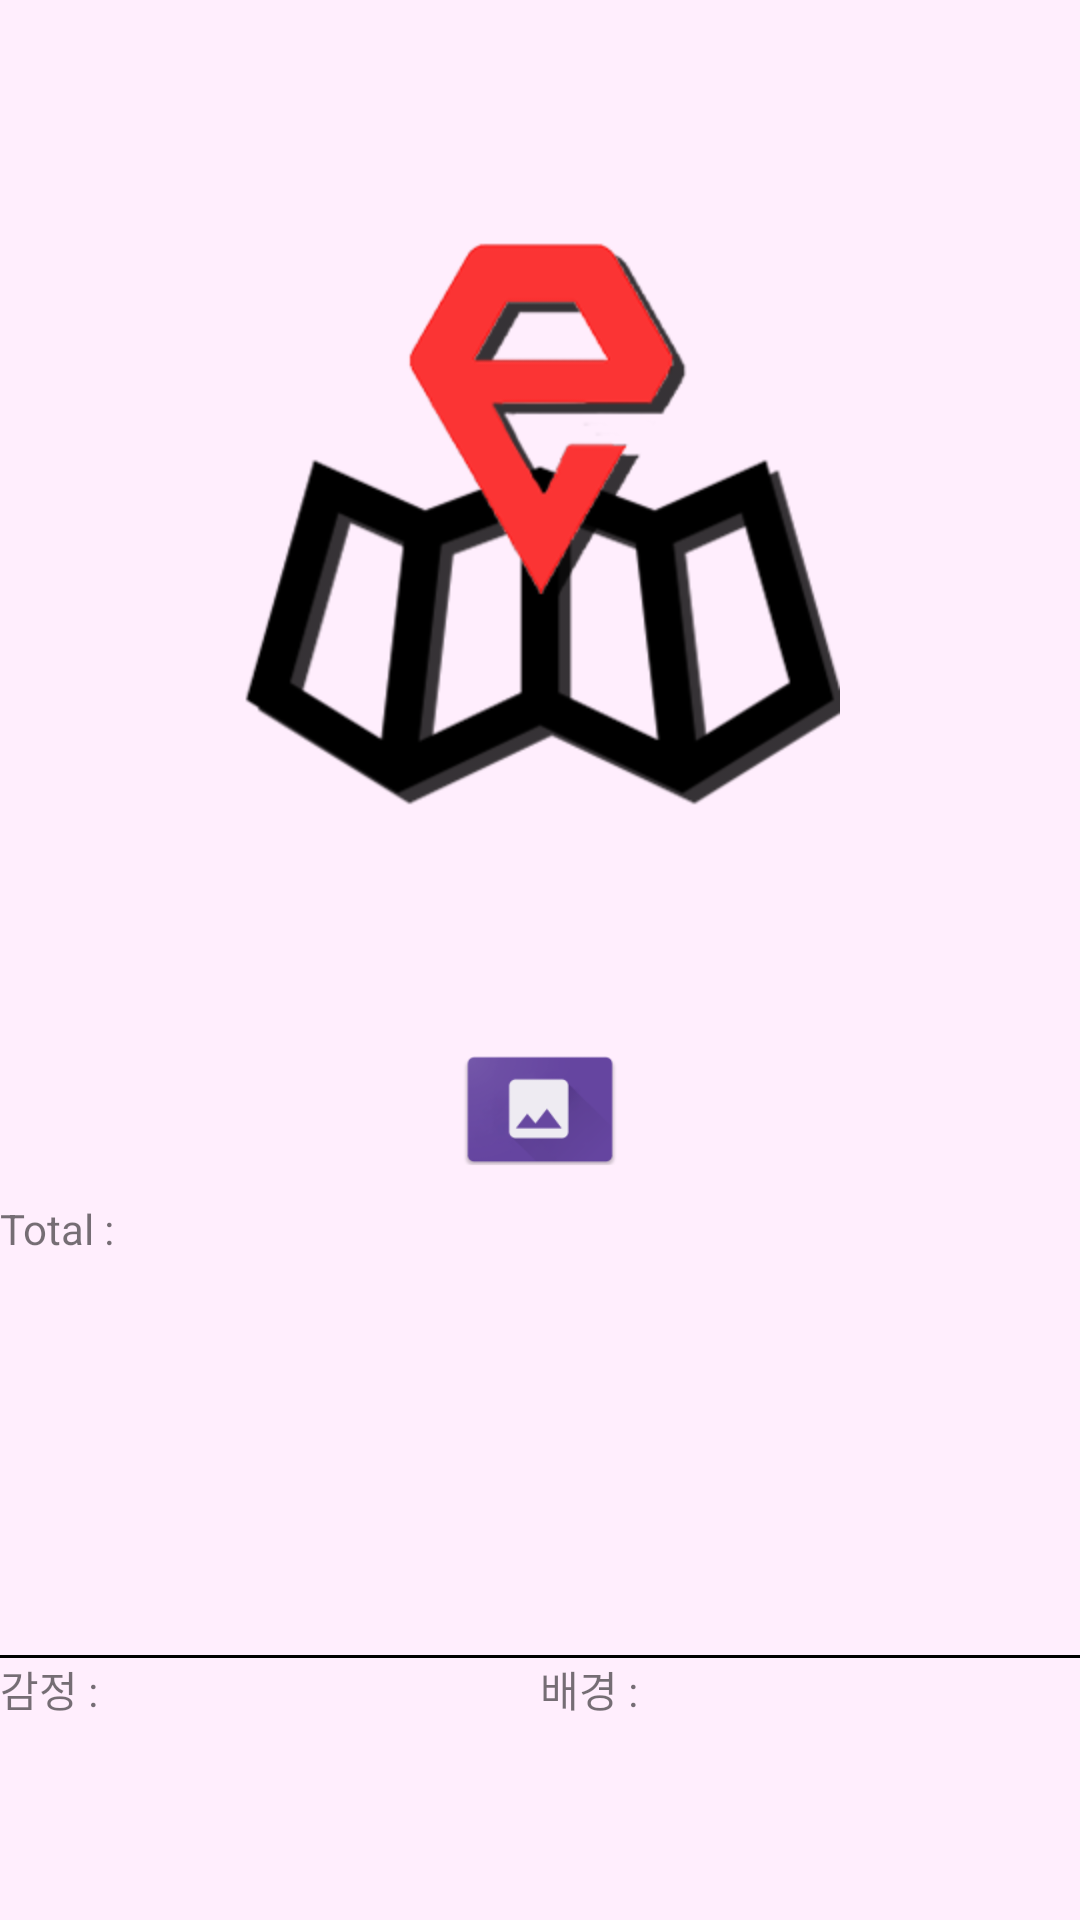

Reconstruct the res/layout file that produces this screen, plus the resources it refers to.
<!-- AndroidManifest.xml: application theme AppTheme -->
<!-- res/layout/activity_camera.xml -->
<LinearLayout
    xmlns:android="http://schemas.android.com/apk/res/android"
    xmlns:tools="http://schemas.android.com/tools"
    android:layout_width="match_parent"
    android:layout_height="match_parent"
    android:orientation="vertical"

    tools:context=".MainActivity"
    android:background="#ffeefd">

    <LinearLayout
        android:layout_width="match_parent"
        android:layout_height="400dp"
        android:gravity="center"
        android:orientation="vertical">

        <LinearLayout
            android:layout_width="match_parent"
            android:layout_height="match_parent"
            android:orientation="vertical"
            android:gravity="center"
            android:layout_weight="1">
            <ImageView
                android:layout_width="match_parent"
                android:layout_height="200dp"
                android:id="@+id/logo"
                android:src="@drawable/logo1"></ImageView>
            <ImageView
                android:id="@+id/iv"
                android:layout_width="match_parent"
                android:layout_height="match_parent"
                android:paddingTop="20dp"
                android:layout_alignParentLeft="true"
                android:layout_alignParentStart="true"
                android:layout_alignParentTop="true"
                android:layout_gravity="center"
                android:src="@drawable/logo1"
                android:visibility="gone"/>
        </LinearLayout>
        <LinearLayout
            android:layout_width="match_parent"
            android:layout_height="wrap_content"
            android:gravity="center">

            <ImageButton
                android:id="@+id/btn"
                android:layout_width="60dp"
                android:layout_height="60dp"
                android:background="#00ff0000"
                android:padding="0sp"
                android:scaleType="centerCrop"
                android:src="@mipmap/galary" />
        </LinearLayout>

    </LinearLayout>
    <ImageButton
        android:id="@+id/start_analysis"
        android:layout_width="172dp"
        android:layout_height="66dp"
        android:background="#00ff0000"
        android:src="@drawable/ic_photo_album_black_48dp"
        android:visibility="gone" />


    <LinearLayout
        android:layout_width="match_parent"
        android:layout_height="match_parent"
        android:orientation="vertical">
        <TextView
            android:id="@+id/txt_totalValue"
            android:layout_width="match_parent"
            android:layout_height="wrap_content"
            android:text="Total : "
            android:layout_weight="2"/>

        <View
            android:layout_width="match_parent"
            android:layout_height="1dp"
            android:background="#000000"/>
        <LinearLayout
            android:layout_width="match_parent"
            android:layout_height="wrap_content"
            android:orientation="horizontal"
            android:layout_weight="1">
            <TextView
                android:id="@+id/txt_emotionValue"
                android:layout_width="match_parent"
                android:layout_height="match_parent"
                android:layout_weight="1"
                android:text="감정 : "/>

            <TextView
                android:id="@+id/txt_backValue"
                android:layout_width="match_parent"
                android:layout_height="match_parent"
                android:layout_weight="1"
                android:text="배경 : "/>

        </LinearLayout>
    </LinearLayout>

</LinearLayout>
<!-- resources referenced by this layout -->
<resources>
  <!-- drawable logo1: png bitmap (drawable, 42479 bytes) -->
  <!-- mipmap galary: png bitmap (mipmap-hdpi, 1933 bytes) -->
  <style name="AppTheme" parent="Theme.AppCompat.Light.DarkActionBar">
          
          <item name="colorPrimary">@color/colorPrimary</item>
          <item name="colorPrimaryDark">#000000</item>
          <item name="colorAccent">@color/colorAccent</item>
          <item name="windowActionBar">false</item>
          <item name="windowNoTitle">true</item>
      </style>
  <!-- not gathered from this repository: default colours our renderer supplied (Android Studio template values) -->
  <color name="colorPrimary">#FF6200EE</color>
  <color name="colorAccent">#FF03DAC5</color>
</resources>
